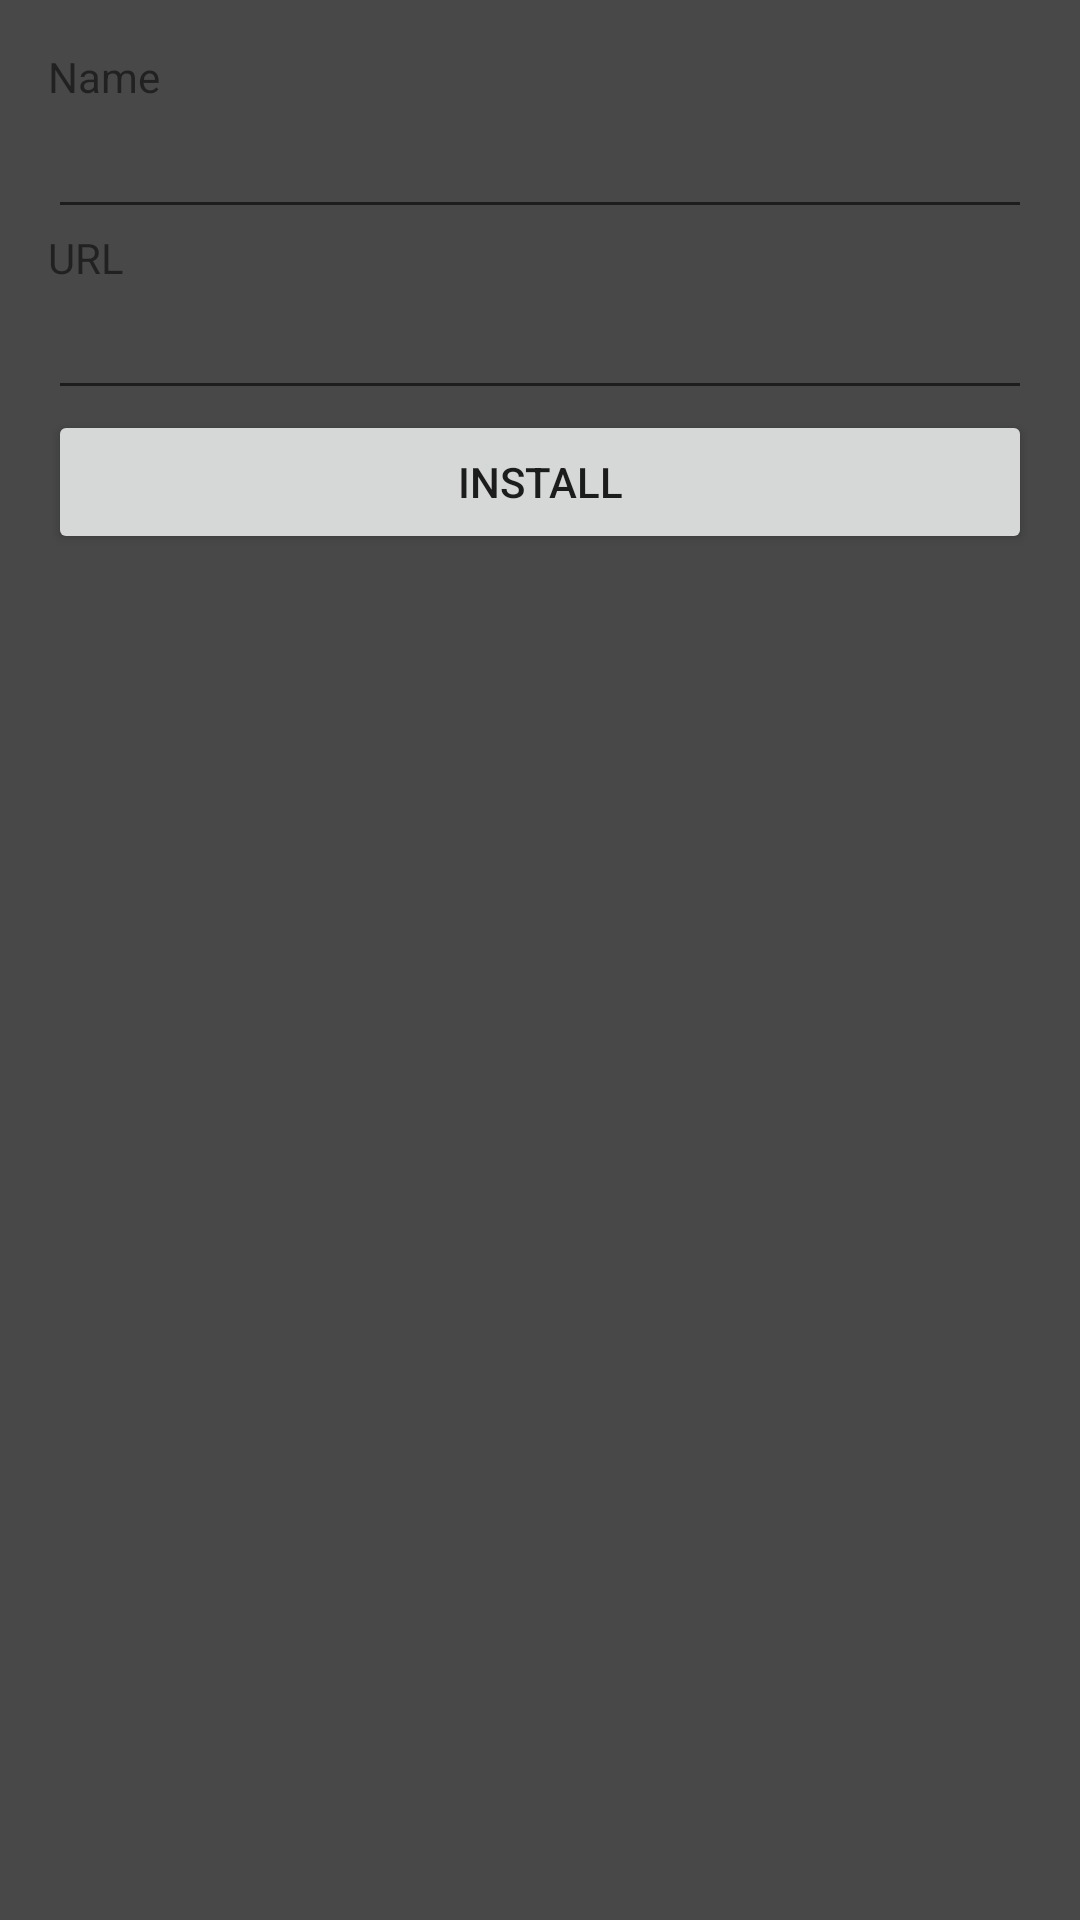

Produce the Android XML layout that renders to this screen, including the resource entries it uses.
<!-- AndroidManifest.xml: application theme AppTheme -->
<!-- res/layout/activity_edit.xml -->
<ScrollView xmlns:android="http://schemas.android.com/apk/res/android"
    xmlns:tools="http://schemas.android.com/tools"
    android:layout_width="match_parent"
    android:layout_height="match_parent"
    android:background="@color/colorGrey"
    tools:context=".activities.DetailActivity">

    <LinearLayout
        android:layout_width="match_parent"
        android:layout_height="wrap_content"
        android:orientation="vertical"
        android:paddingBottom="@dimen/activity_vertical_margin"
        android:paddingLeft="@dimen/activity_horizontal_margin"
        android:paddingRight="@dimen/activity_horizontal_margin"
        android:paddingTop="@dimen/activity_vertical_margin">

        <TextView
            android:layout_width="fill_parent"
            android:layout_height="wrap_content"
            android:text="@string/label_name" />

        <EditText
            android:id="@+id/name"
            android:layout_width="fill_parent"
            android:layout_height="wrap_content"
            android:inputType="text"
            android:maxLines="1" />

        <TextView
            android:layout_width="fill_parent"
            android:layout_height="wrap_content"
            android:text="@string/label_url" />

        <EditText
            android:id="@+id/url"
            android:layout_width="fill_parent"
            android:layout_height="wrap_content"
            android:inputType="textUri"
            android:maxLines="1" />

        <Button
            android:id="@+id/install"
            android:layout_width="fill_parent"
            android:layout_height="wrap_content"
            android:text="@string/label_install" />

     </LinearLayout>
</ScrollView>
<!-- resources referenced by this layout -->
<resources>
  <color name="colorGrey">#484848</color>
  <dimen name="activity_horizontal_margin">16dp</dimen>
  <dimen name="activity_vertical_margin">16dp</dimen>
  <string name="label_install">Install</string>
  <string name="label_name">Name</string>
  <string name="label_url">URL</string>
  <style name="AppTheme" parent="Theme.AppCompat.Light.DarkActionBar">
          
          
          
          <item name="colorPrimary">@color/colorPrimary</item>
          <item name="colorPrimaryDark">@color/colorPrimaryDark</item>
          <item name="colorAccent">@color/colorAccent</item>
      </style>
  <color name="colorPrimary">#3F51B5</color>
  <color name="colorPrimaryDark">#303F9F</color>
  <color name="colorAccent">#FF4081</color>
</resources>
